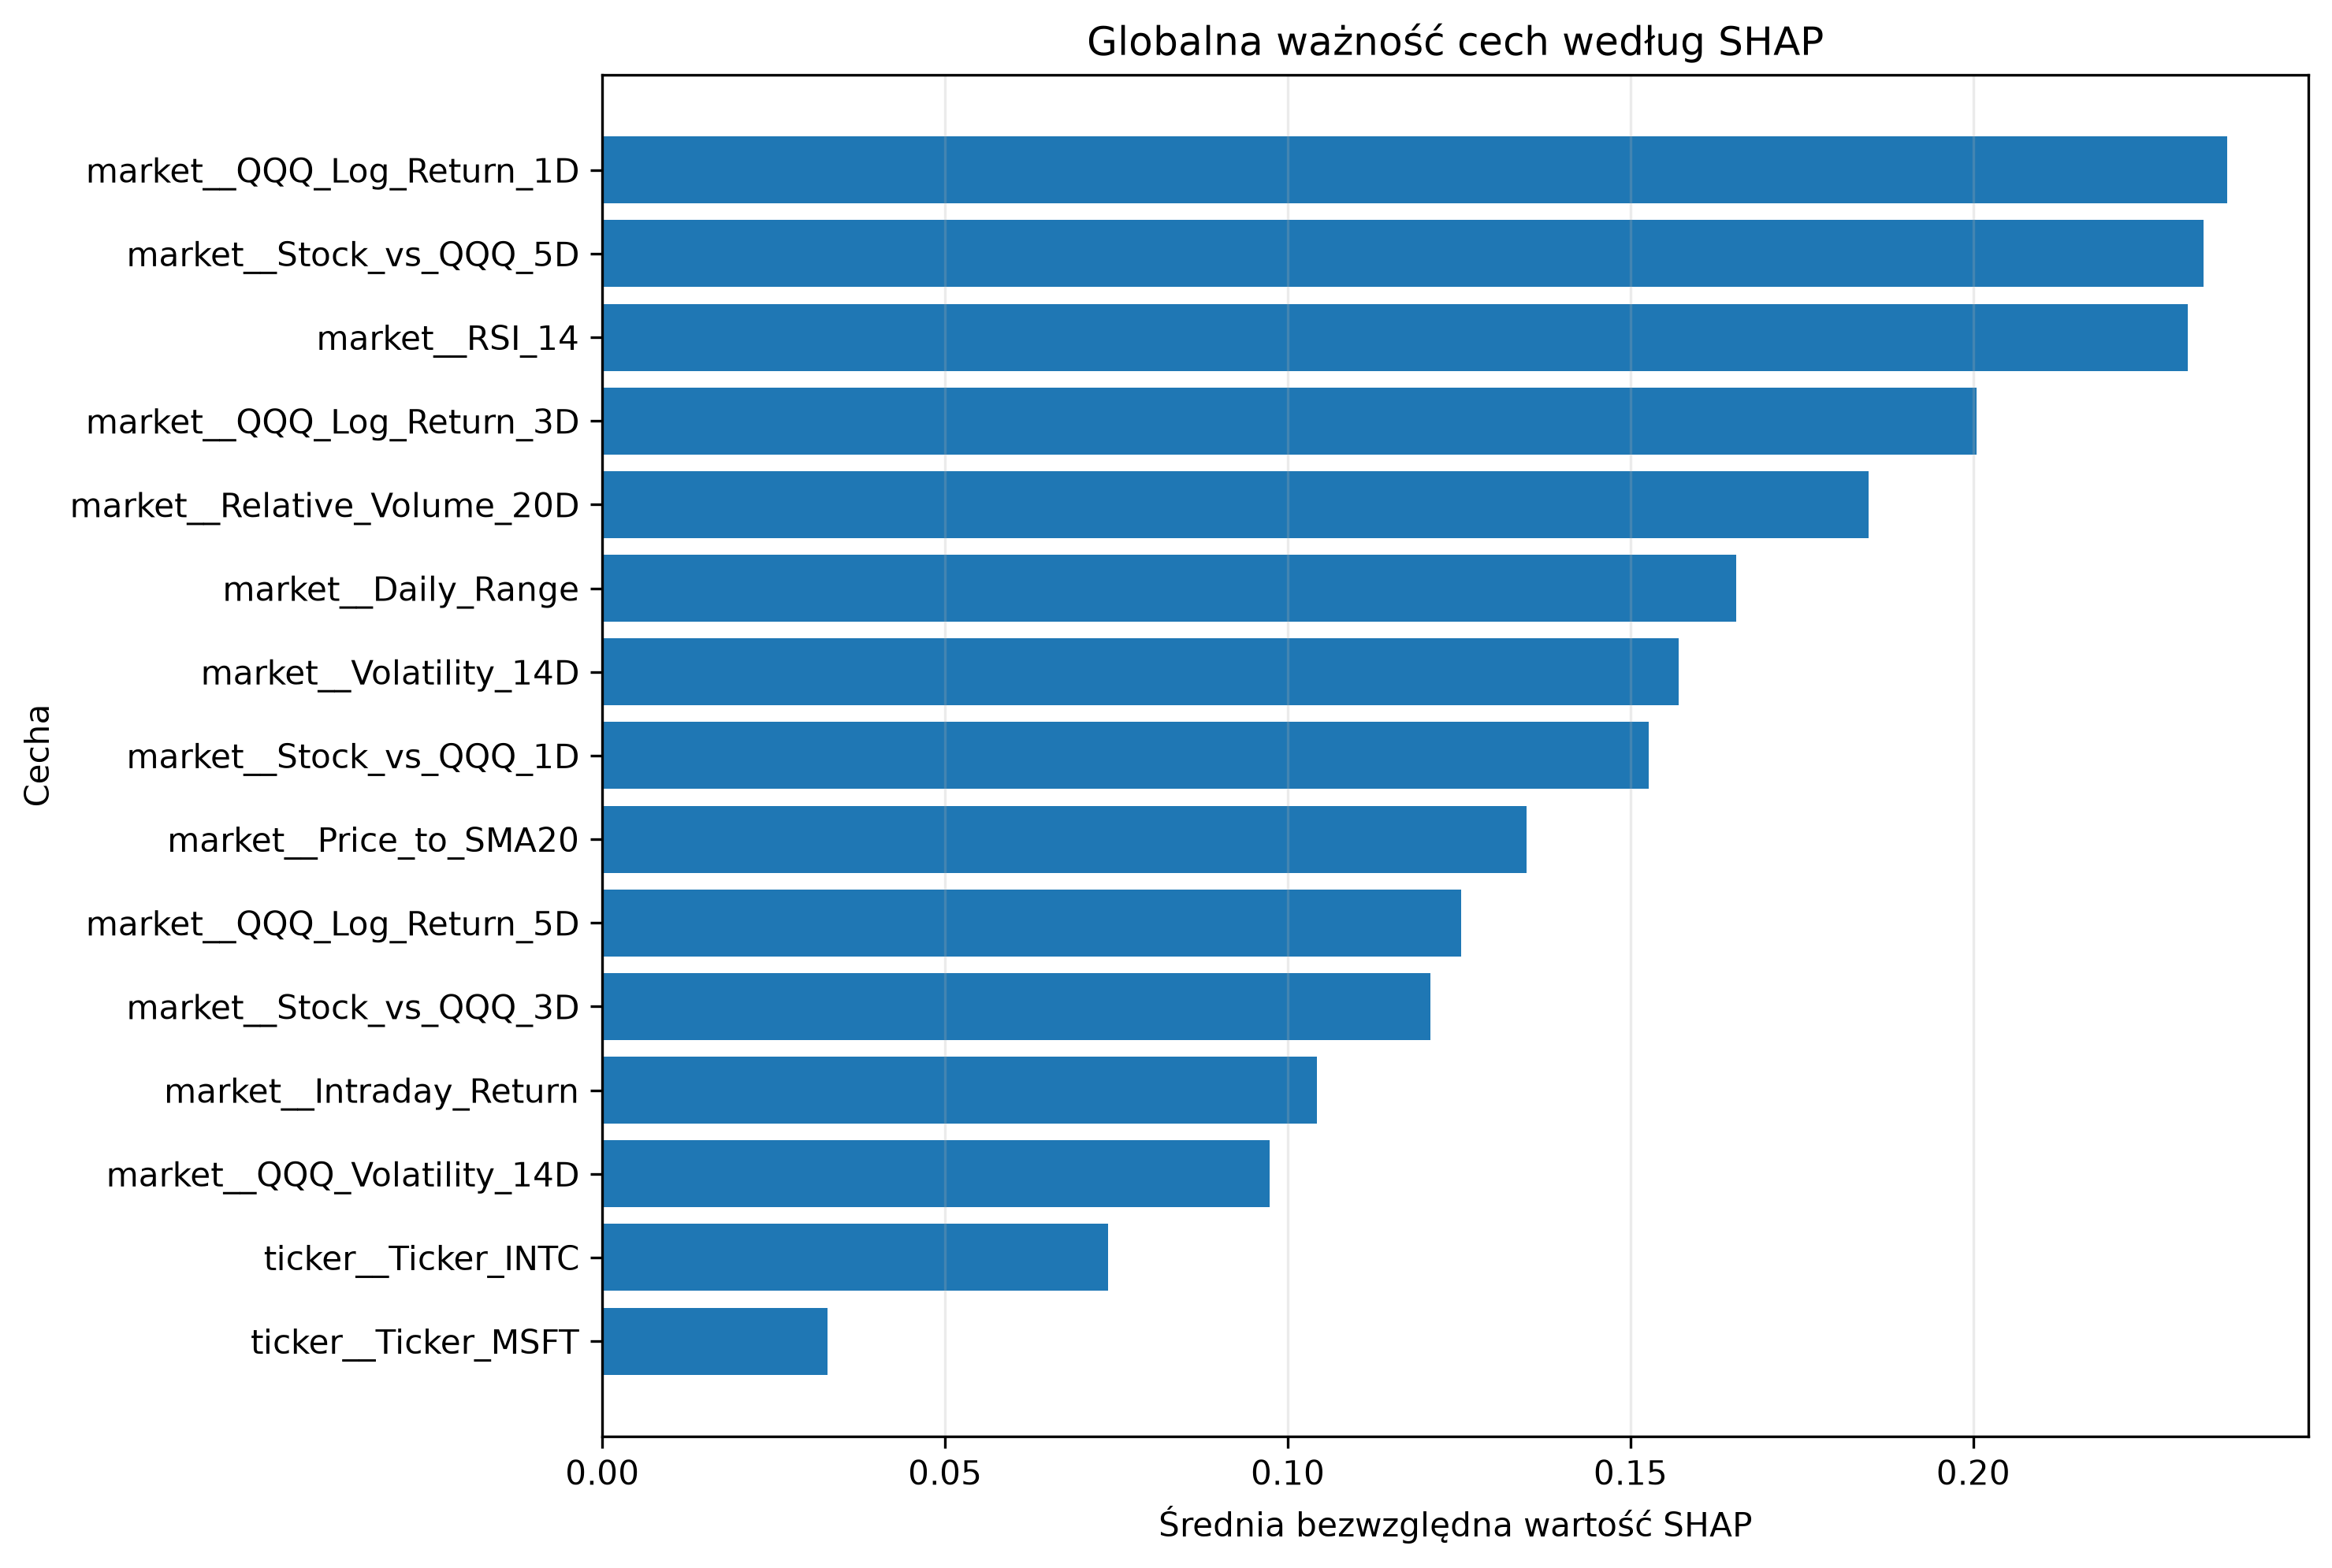

Values plotted in this chart, from the file beside it:
Feature, Mean_Abs_SHAP, Mean_SHAP, Std_SHAP, Positive_Share, Negative_Share, Rank
market__QQQ_Log_Return_1D, 0.237, 0.01403, 0.278, 0.4038, 0.5962, 1
market__Stock_vs_QQQ_5D, 0.2335, 0.05582, 0.2793, 0.375, 0.625, 2
market__RSI_14, 0.2313, -0.01011, 0.2673, 0.3846, 0.6154, 3
market__QQQ_Log_Return_3D, 0.2004, -0.01848, 0.2304, 0.3077, 0.6923, 4
market__Relative_Volume_20D, 0.1848, -0.005762, 0.2468, 0.5288, 0.4712, 5
market__Daily_Range, 0.1654, -0.01112, 0.2043, 0.5673, 0.4327, 6
market__Volatility_14D, 0.157, 0.01371, 0.1912, 0.4423, 0.5577, 7
market__Stock_vs_QQQ_1D, 0.1527, -0.001728, 0.1856, 0.5288, 0.4712, 8
market__Price_to_SMA20, 0.1348, 0.0237, 0.1898, 0.6346, 0.3654, 9
market__QQQ_Log_Return_5D, 0.1253, -0.0001735, 0.1644, 0.5577, 0.4423, 10
market__Stock_vs_QQQ_3D, 0.1208, 0.01231, 0.15, 0.4808, 0.5192, 11
market__Intraday_Return, 0.1043, 0.01019, 0.1261, 0.5673, 0.4327, 12
market__QQQ_Volatility_14D, 0.09739, -0.06305, 0.11, 0.1923, 0.8077, 13
ticker__Ticker_INTC, 0.07381, 0.007518, 0.111, 0.8942, 0.1058, 14
ticker__Ticker_MSFT, 0.03282, -0.01229, 0.05653, 0.03846, 0.9615, 15
ticker__Ticker_GOOGL, 0.01499, -0.004502, 0.02793, 0.875, 0.125, 16
ticker__Ticker_ADBE, 0.0, 0.0, 0.0, 0.0, 0.0, 17
ticker__Ticker_AAPL, 0.0, 0.0, 0.0, 0.0, 0.0, 18
ticker__Ticker_AVGO, 0.0, 0.0, 0.0, 0.0, 0.0, 19
ticker__Ticker_AMZN, 0.0, 0.0, 0.0, 0.0, 0.0, 20
ticker__Ticker_AMD, 0.0, 0.0, 0.0, 0.0, 0.0, 21
ticker__Ticker_META, 0.0, 0.0, 0.0, 0.0, 0.0, 22
ticker__Ticker_NFLX, 0.0, 0.0, 0.0, 0.0, 0.0, 23
ticker__Ticker_NVDA, 0.0, 0.0, 0.0, 0.0, 0.0, 24
ticker__Ticker_QCOM, 0.0, 0.0, 0.0, 0.0, 0.0, 25
ticker__Ticker_TSLA, 0.0, 0.0, 0.0, 0.0, 0.0, 26
